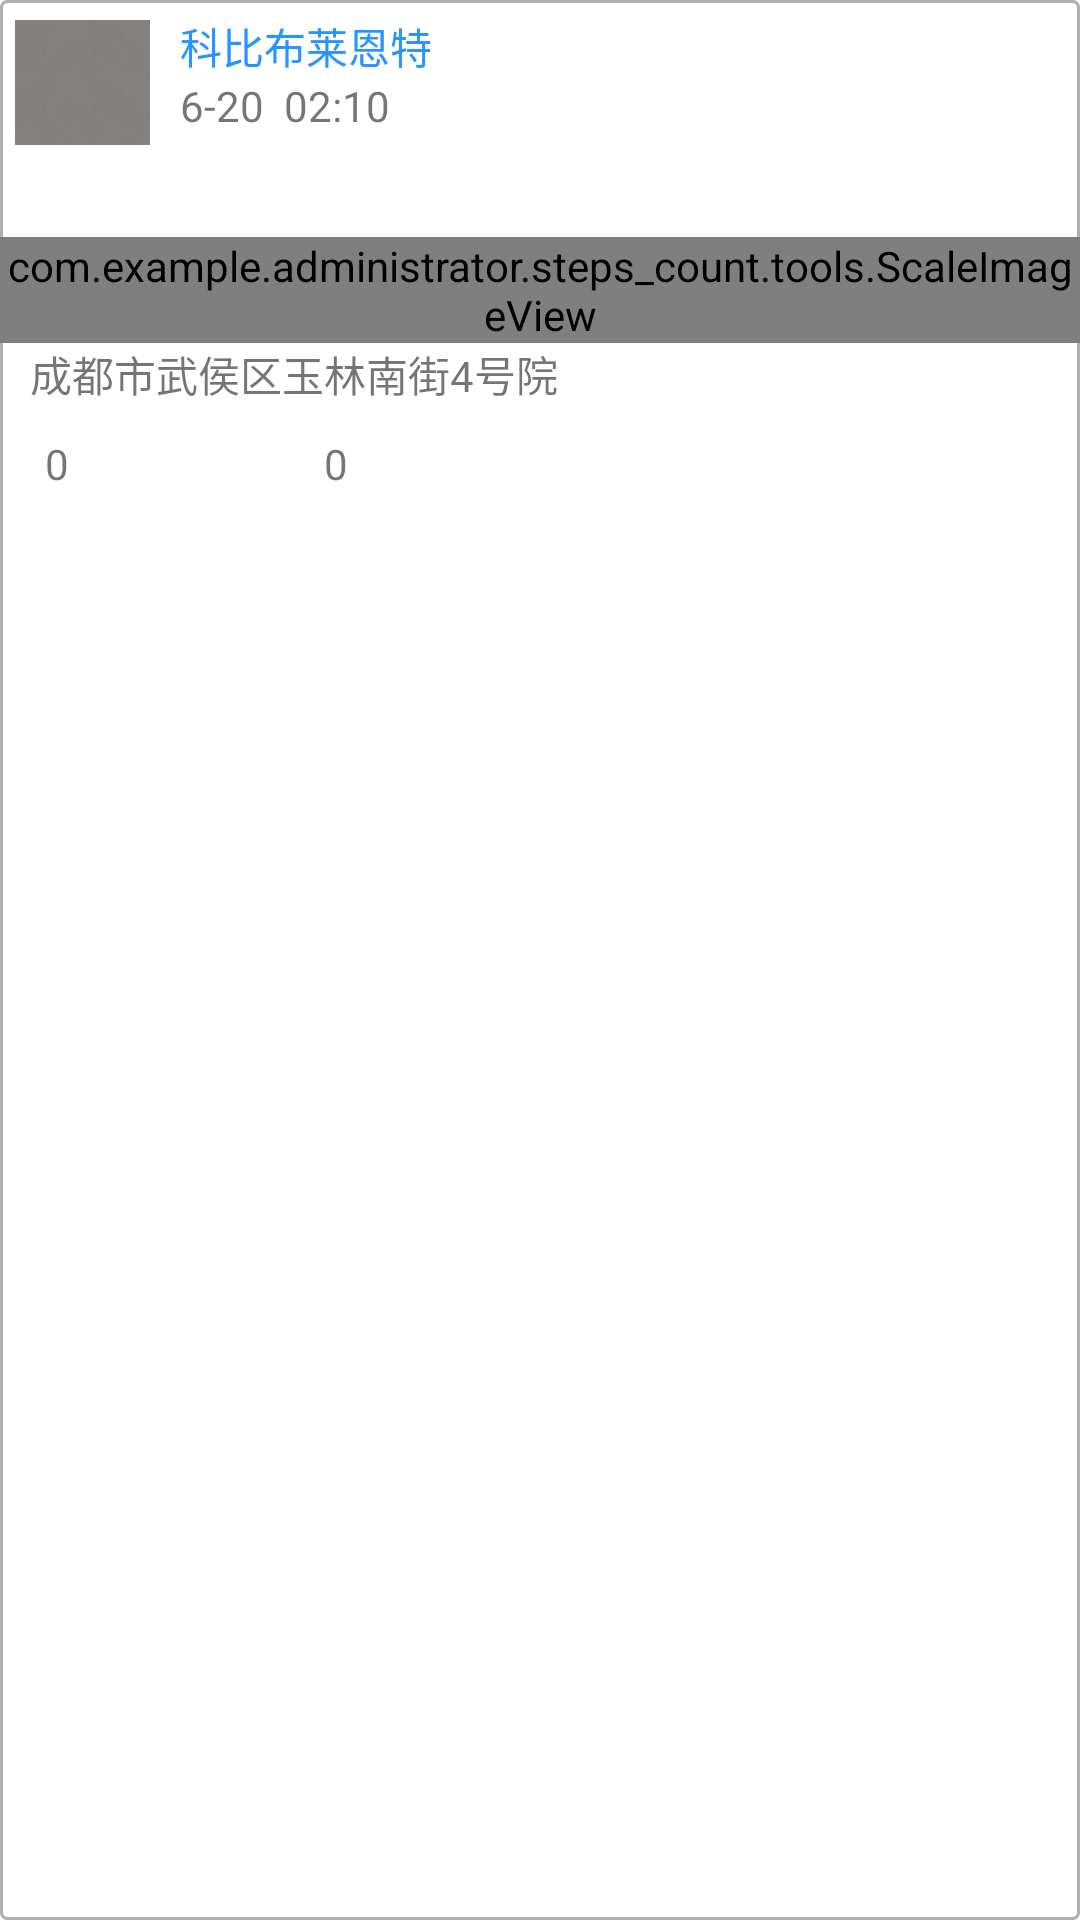

Android layout source for this screen:
<!-- AndroidManifest.xml: application theme Theme.AppCompat.Light.NoActionBar -->
<!-- res/layout/circle_item.xml -->
<LinearLayout xmlns:android="http://schemas.android.com/apk/res/android"
    android:layout_width="match_parent"
    android:layout_height="match_parent"
    android:orientation="vertical"
    android:background="@drawable/circle1"
    android:layout_margin="10dp">

    <RelativeLayout
        android:layout_width="match_parent"
        android:layout_height="wrap_content"
        android:layout_margin="5dp">
        <ImageView
            android:id="@+id/circle_img"
            android:layout_width="45dp"
            android:layout_height="45dp"
            android:src="@drawable/default_pic"/>
        <TextView
            android:id="@+id/dynamicname"
            android:layout_width="wrap_content"
            android:layout_height="wrap_content"
            android:layout_toRightOf="@+id/circle_img"
            android:text="科比布莱恩特"
            android:layout_marginLeft="10dp"
            android:textColor="#2894FF"/>
        <TextView
            android:id="@+id/curtime"
            android:layout_width="wrap_content"
            android:layout_height="wrap_content"
            android:text="6-20  02:10"
            android:layout_below="@+id/dynamicname"
            android:layout_toRightOf="@+id/circle_img"
            android:layout_marginLeft="10dp"/>

    </RelativeLayout>

    <TextView
        android:id="@+id/describle"
        android:layout_width="match_parent"
        android:layout_height="wrap_content"
        android:layout_marginLeft="10dp"
        android:layout_marginRight="10dp"
        android:textColor="#000000"/>

    <LinearLayout
        android:layout_width="wrap_content"
        android:layout_height="wrap_content"
        android:layout_gravity="center_horizontal"
        android:layout_marginTop="5dp">
        <com.example.administrator.steps_count.tools.ScaleImageView
            android:id="@+id/imageView1"
            android:layout_width="match_parent"
            android:layout_height="wrap_content"
            android:src="@null" />
    </LinearLayout>

    <LinearLayout
        android:layout_width="wrap_content"
        android:layout_height="wrap_content"
        android:layout_marginLeft="10dp">

        
        
        
        
        
        
        

        <TextView
            android:id="@+id/dynamicLocation"
            android:layout_width="wrap_content"
            android:layout_height="wrap_content"
            android:text="成都市武侯区玉林南街4号院"/>

    </LinearLayout>




    <LinearLayout
        android:layout_width="match_parent"
        android:layout_height="wrap_content"
        android:layout_marginTop="10dp"
        android:layout_marginLeft="10dp">
        <CheckBox
            android:id="@+id/like1"
            android:layout_width="wrap_content"
            android:layout_height="wrap_content"
            android:background="@drawable/checkbox"
            android:button="@null"
            android:layout_marginRight="5dp"
            android:focusable="false"/>
        <TextView
            android:id="@+id/like_num1"
            android:layout_width="wrap_content"
            android:layout_height="wrap_content"
            android:text="0"/>
        <ImageView
            android:layout_width="wrap_content"
            android:layout_height="wrap_content"
            android:background="@drawable/review"
            android:layout_marginRight="5dp"
            android:layout_marginLeft="80dp"/>
        <TextView
            android:id="@+id/review_num"
            android:layout_width="wrap_content"
            android:layout_height="wrap_content"
            android:text="0"/>
    </LinearLayout>


</LinearLayout>
<!-- resources referenced by this layout -->
<resources>
  <!-- drawable checkbox (drawable) -->
  <?xml version="1.0" encoding="utf-8"?>
  <selector xmlns:android="http://schemas.android.com/apk/res/android">
      <item android:drawable="@drawable/like2" android:state_checked="true" />
      <item android:drawable="@drawable/like1" android:state_checked="false" />
      <item android:drawable="@drawable/like2" android:state_pressed="true" />
      <item android:drawable="@drawable/like1" />
  </selector>
  <!-- drawable circle1 (drawable) -->
  <?xml version="1.0" encoding="utf-8"?>
  <shape xmlns:android="http://schemas.android.com/apk/res/android">
  
      <solid android:color="#FFFFFF"/>
      <stroke android:width="1dp" android:color="#afafaf"/>
      <corners android:radius="2dp"/>
  </shape>
  <!-- drawable default_pic: jpg bitmap (drawable, 4771 bytes) -->
</resources>
